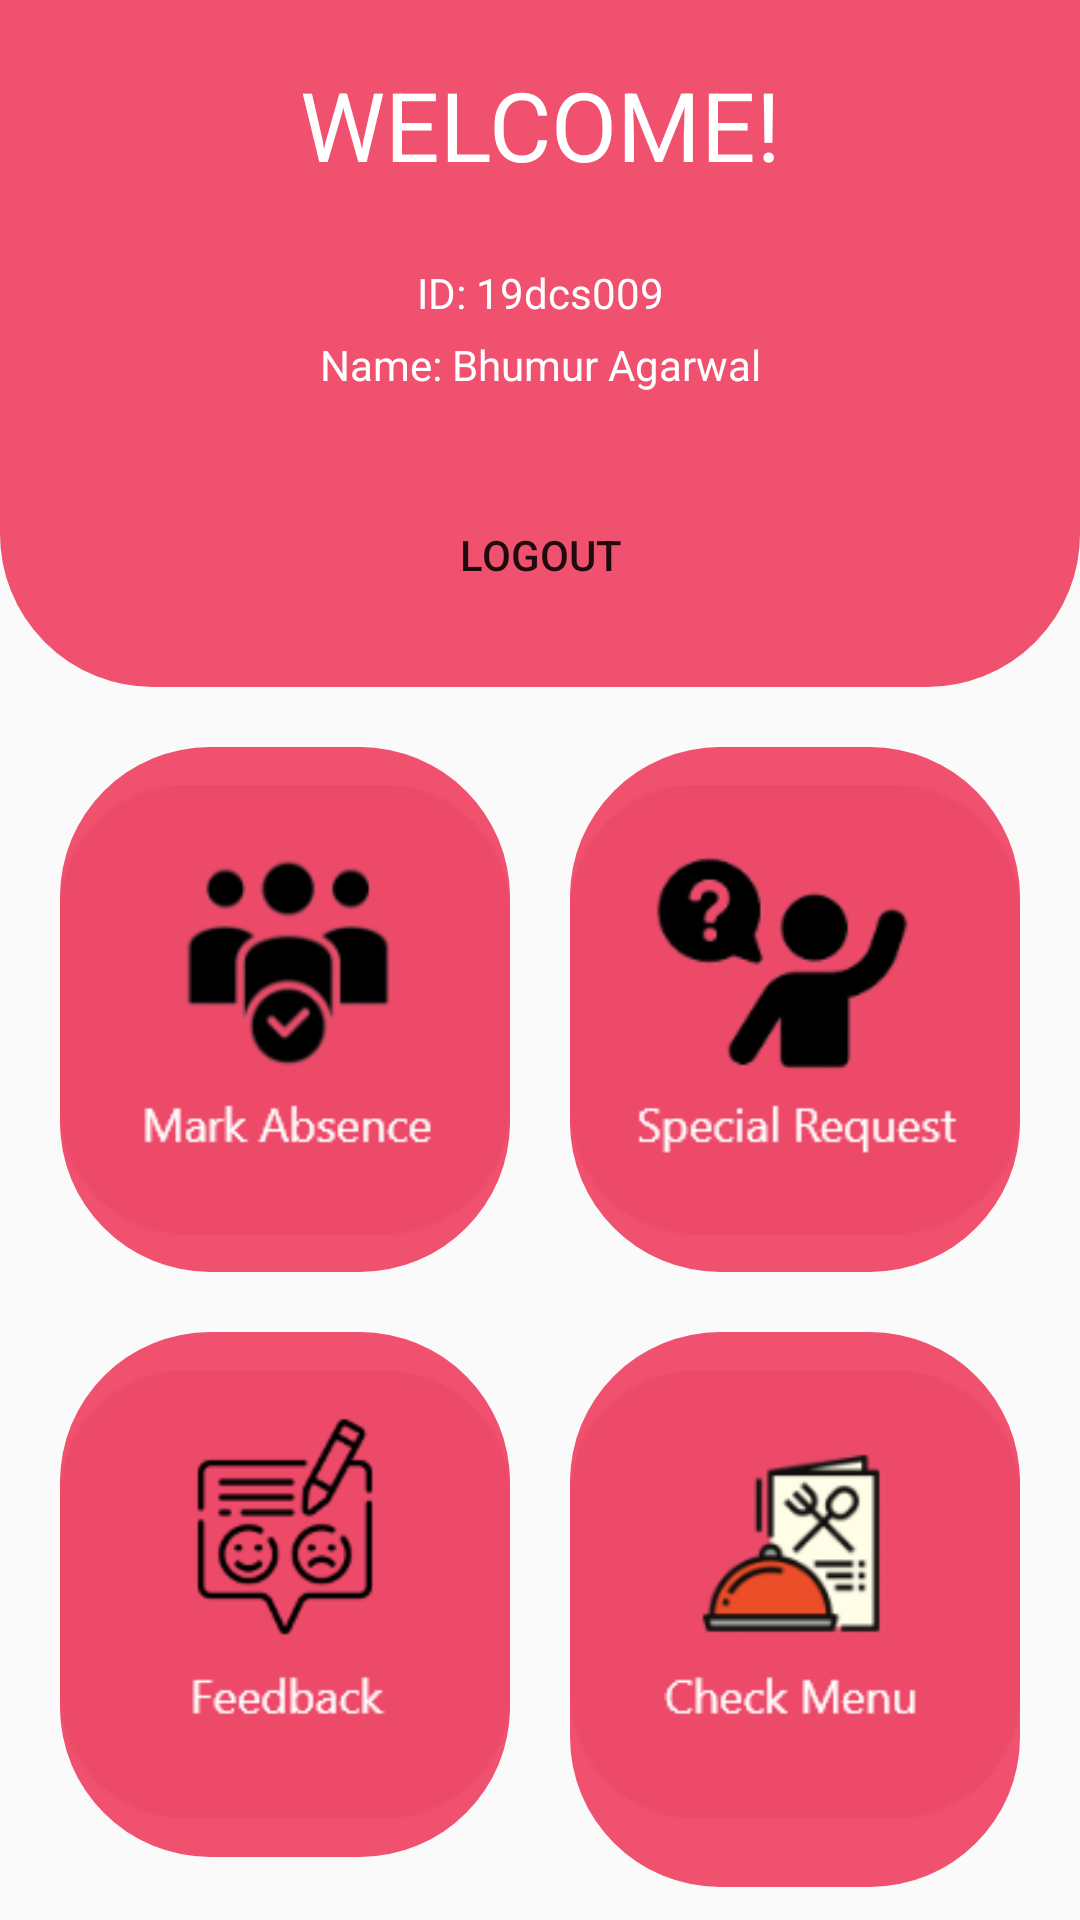

Reconstruct the res/layout file that produces this screen, plus the resources it refers to.
<!-- AndroidManifest.xml: application theme Theme.MessE -->
<!-- res/layout/activity_student_dashboard.xml -->
<?xml version="1.0" encoding="utf-8"?>
<androidx.constraintlayout.widget.ConstraintLayout xmlns:android="http://schemas.android.com/apk/res/android"
    xmlns:app="http://schemas.android.com/apk/res-auto"
    xmlns:tools="http://schemas.android.com/tools"
    android:layout_width="match_parent"
    android:layout_height="match_parent"
    tools:context=".StudentDashboardActivity">


    <LinearLayout
        android:layout_width="match_parent"
        android:layout_height="match_parent"
        android:orientation="vertical"
        tools:layout_editor_absoluteX="1dp"
        tools:layout_editor_absoluteY="1dp"
        tools:ignore="MissingConstraints">

        <LinearLayout
            android:padding="20dp"
            android:orientation="vertical"
            android:layout_width="match_parent"
            android:layout_height="wrap_content"
            android:background="@drawable/layout_bottom_round_rect_pink">

            <TextView
                android:layout_width="match_parent"
                android:layout_height="wrap_content"
                android:text="WELCOME!"
                android:textColor="@color/white"
                android:textSize="32sp"
                android:gravity="center_horizontal"
                android:layout_marginBottom="20dp"/>

            <TextView
                android:id="@+id/studentDashboardId"
                android:layout_width="match_parent"
                android:layout_height="wrap_content"
                android:text="ID: 19dcs009"
                android:padding="5dp"
                android:textColor="@color/white"
                android:gravity="center_horizontal"/>

            <TextView
                android:id="@+id/studentDashboardName"
                android:layout_width="match_parent"
                android:layout_height="wrap_content"
                android:text="Name: Bhumur Agarwal"
                android:paddingBottom="10dp"
                android:textColor="@color/white"
                android:gravity="center_horizontal"/>

            <Button
                android:id="@+id/studentDashboardLogout"
                android:layout_width="wrap_content"
                android:layout_height="wrap_content"
                android:text="LOGOUT"
                android:layout_gravity="center_horizontal"
                android:layout_marginTop="20dp"
                android:paddingLeft="50dp"
                android:paddingRight="50dp"
                android:onClick="logout"
                android:background="@drawable/layout_round_rect_white"/>
        </LinearLayout>

        <ScrollView
            android:layout_width="match_parent"
            android:layout_height="match_parent">
            <TableLayout
            android:layout_width="match_parent"
            android:layout_height="wrap_content">

            <TableRow
                android:layout_width="match_parent"
                android:layout_height="match_parent" >

                <LinearLayout
                    android:id="@+id/markAbsence"
                    android:layout_marginLeft="20dp"
                    android:layout_marginRight="10dp"
                    android:layout_marginTop="20dp"
                    android:layout_marginBottom="10dp"
                    android:background="@drawable/layout_round_rect_pink"
                    android:layout_width="0dp"
                    android:layout_weight="1"
                    android:layout_height="match_parent"
                    android:orientation="vertical">

                    <ImageView
                        android:id="@+id/imageView"
                        android:layout_width="match_parent"
                        android:layout_height="wrap_content"
                        app:srcCompat="@drawable/mark_absence_logo" />
                </LinearLayout>

                <LinearLayout
                    android:id="@+id/specialRequest"
                    android:layout_marginLeft="10dp"
                    android:layout_marginRight="20dp"
                    android:layout_marginTop="20dp"
                    android:layout_marginBottom="10dp"
                    android:background="@drawable/layout_round_rect_pink"
                    android:layout_width="0dp"
                    android:layout_weight="1"
                    android:layout_height="match_parent"
                    android:orientation="vertical">

                    <ImageView
                        android:id="@+id/imageView6"
                        android:layout_width="match_parent"
                        android:layout_height="wrap_content"
                        app:srcCompat="@drawable/special_request_logo" />
                </LinearLayout>
            </TableRow>

            <TableRow
                android:layout_width="match_parent"
                android:layout_height="match_parent" >

                <LinearLayout
                    android:id="@+id/feedback"
                    android:layout_marginLeft="20dp"
                    android:layout_marginRight="10dp"
                    android:layout_marginTop="10dp"
                    android:layout_marginBottom="20dp"
                    android:layout_height="match_parent"
                    android:layout_width="0dp"
                    android:layout_weight="1"
                    android:background="@drawable/layout_round_rect_pink"
                    android:orientation="vertical">


                    <ImageView
                        android:id="@+id/imageView10"
                        android:layout_width="match_parent"
                        android:layout_height="wrap_content"
                        app:srcCompat="@drawable/feedback_logo" />
                </LinearLayout>

                <LinearLayout
                    android:id="@+id/checkMenu"
                    android:background="@drawable/layout_round_rect_pink"
                    android:layout_marginLeft="10dp"
                    android:layout_marginRight="20dp"
                    android:layout_marginTop="10dp"
                    android:layout_marginBottom="10dp"
                    android:layout_width="0dp"
                    android:layout_weight="1"
                    android:layout_height="match_parent"
                    android:orientation="vertical">

                    <ImageView
                        android:id="@+id/imageView9"
                        android:layout_width="match_parent"
                        android:layout_height="wrap_content"
                        app:srcCompat="@drawable/check_menu_logo" />
                </LinearLayout>
            </TableRow>
        </TableLayout>
        </ScrollView>
    </LinearLayout>
</androidx.constraintlayout.widget.ConstraintLayout>
<!-- resources referenced by this layout -->
<resources>
  <color name="white">#FFFFFF</color>
  <!-- drawable check_menu_logo: png bitmap (drawable, 10134 bytes) -->
  <!-- drawable feedback_logo: png bitmap (drawable, 9396 bytes) -->
  <!-- drawable layout_bottom_round_rect_pink (drawable) -->
  <?xml version="1.0" encoding="UTF-8"?>
  <shape xmlns:android="http://schemas.android.com/apk/res/android">
      <solid android:color="@color/colorPrimary"/>
      <stroke android:width="2dp" android:color="@color/colorPrimary" />
      <corners android:bottomLeftRadius="50dp" android:bottomRightRadius="50dp"/>
      <padding android:left="0dp" android:top="0dp" android:right="0dp" android:bottom="0dp" />
  </shape>
  <!-- drawable layout_round_rect_pink (drawable) -->
  <?xml version="1.0" encoding="UTF-8"?>
  <shape xmlns:android="http://schemas.android.com/apk/res/android">
      <solid android:color="#F0516F"/>
      <stroke android:width="0dp" android:color="#B1BCBE" />
      <corners android:radius="50dp"/>
      <padding android:left="0dp" android:top="0dp" android:right="0dp" android:bottom="0dp" />
  </shape>
  <!-- drawable mark_absence_logo: png bitmap (drawable, 10341 bytes) -->
  <!-- drawable special_request_logo: png bitmap (drawable, 9720 bytes) -->
  <style name="Theme.MessE" parent="Theme.AppCompat.Light.NoActionBar">
          
          <item name="colorPrimary">@color/colorPrimary</item>
          <item name="colorPrimaryVariant">@color/colorPrimaryDark</item>
          <item name="colorOnPrimary">@color/white</item>
          
          <item name="colorSecondary">@color/colorPrimary</item>
          <item name="colorSecondaryVariant">@color/colorPrimary</item>
          <item name="colorOnSecondary">@color/black</item>
          
          <item name="android:statusBarColor" tools:targetApi="l">?attr/colorPrimaryVariant</item>
          
      </style>
  <color name="colorPrimary">#F0516F</color>
  <color name="colorPrimaryDark">#B33F54</color>
  <color name="black">#000000</color>
</resources>
